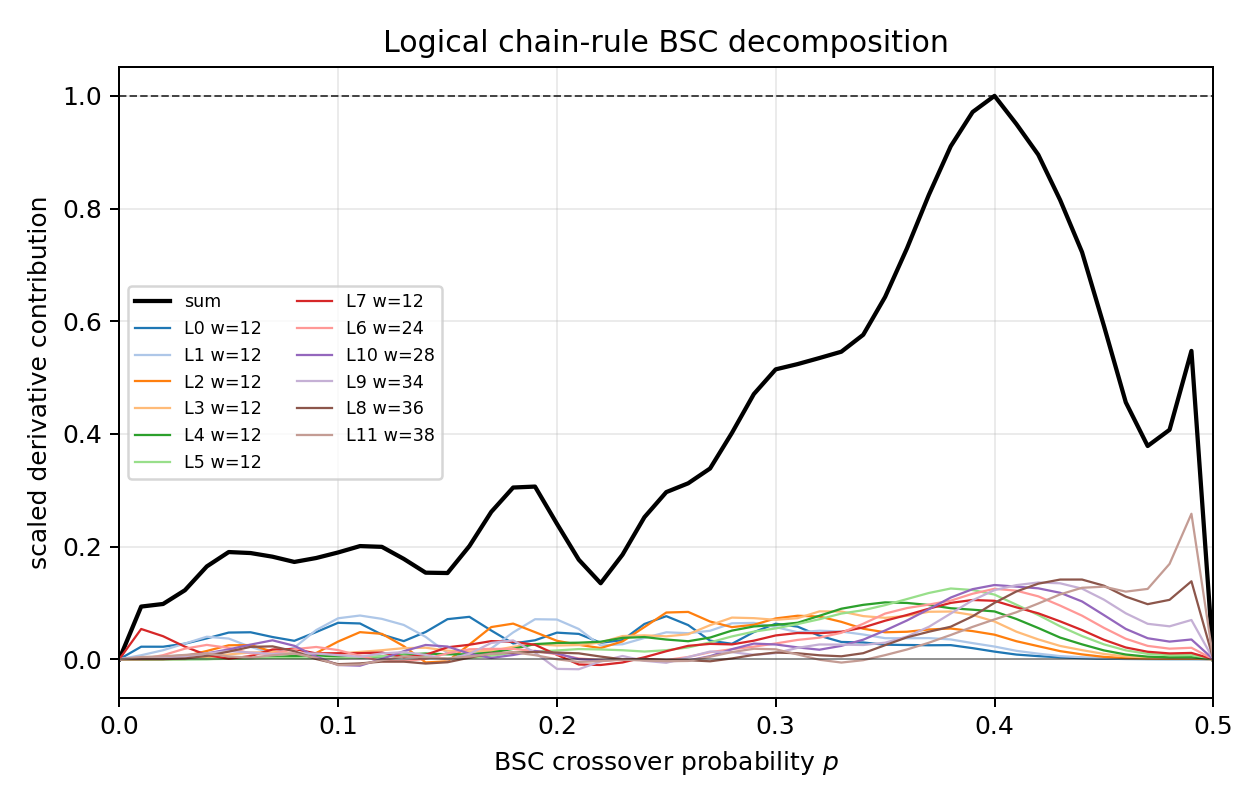

The file beside this chart, header and first rows:
p, posterior_x_class_mcmc, posterior_x_class_mcmc_stderr, posterior_x_class_component_norm_mcmc, mean_affine_dimension, mean_list_size, mean_acceptance_rate, logical_00_chain_entropy_mcmc, logical_00_chain_entropy_mcmc_stderr, logical_00_chain_component_norm_mcmc, logical_01_chain_entropy_mcmc, logical_01_chain_entropy_mcmc_stderr, logical_01_chain_component_norm_mcmc, logical_02_chain_entropy_mcmc, logical_02_chain_entropy_mcmc_stderr, logical_02_chain_component_norm_mcmc, logical_03_chain_entropy_mcmc, logical_03_chain_entropy_mcmc_stderr, logical_03_chain_component_norm_mcmc, logical_04_chain_entropy_mcmc, logical_04_chain_entropy_mcmc_stderr, logical_04_chain_component_norm_mcmc, logical_05_chain_entropy_mcmc, logical_05_chain_entropy_mcmc_stderr
0.0, 0.0, 0.0, 0.0, 0.0, 1.0, 0.0, 0.0, 0.0, 0.0, 0.0, 0.0, 0.0, 0.0, 0.0, 0.0, 0.0, 0.0, 0.0, 0.0, 0.0, 0.0, 0.0, 0.0
0.01, 0.04009, 0.02799, 0.0002784, 78.0, 1.16, 0.001383, 0.02008, 0.02, 0.0001394, 5.61935237565243e-06, 5.619352375652431e-06, 3.902328038647521e-08, 0.0, 0.0, 0.0, 0.0, 0.0, 0.0, 0.0, 0.0, 0.0, 0.0, 0.0
0.02, 0.2319, 0.06948, 0.001611, 78.0, 1.34, 0.003602, 0.02, 0.02, 0.0001389, 0.02, 0.02, 0.0001389, 0.0, 0.0, 0.0, 0.0, 0.0, 0.0, 0.0, 0.0, 0.0, 0.0, 0.0
0.03, 0.08056, 0.03713, 0.0005595, 78.0, 1.84, 0.002498, 0.01955, 0.01836, 0.0001358, 0.0004387, 0.0003065, 3.0466161891211142e-06, 1.4763405324364887e-12, 1.4763405324364887e-12, 1.0252364808586726e-14, 0.0, 0.0, 0.0, 0.0, 0.0, 0.0, 0.0, 0.0
0.04, 0.2137, 0.06054, 0.001484, 78.0, 2.22, 0.003757, 0.07793, 0.03702, 0.0005412, 0.03473, 0.02403, 0.0002412, 1.3197878222477708e-06, 1.3083233504737475e-06, 9.165193210053964e-09, 6.9799731325898e-07, 6.979973132589801e-07, 4.847203564298473e-09, 0.0001855, 0.0001835, 1.2883503981790739e-06, 0.0, 0.0
0.05, 0.4998, 0.106, 0.003471, 78.0, 4.26, 0.006842, 0.06207, 0.03232, 0.0004311, 0.1001, 0.03972, 0.0006955, 0.0009999, 0.0008192, 6.943914560539841e-06, 0.0002584, 0.0001829, 1.794605000724076e-06, 2.7083165695643197e-09, 2.7083165695643205e-09, 1.8807753955307774e-11, 1.8308126046865302e-08, 1.618714333774408e-08
0.06, 0.4266, 0.09174, 0.002962, 78.0, 4.98, 0.005423, 0.09519, 0.0372, 0.0006611, 0.06817, 0.03052, 0.0004734, 0.05443, 0.02989, 0.000378, 0.001877, 0.001287, 1.303696042156485e-05, 0.0009879, 0.0007669, 6.860212005936366e-06, 0.0001314, 0.0001314
0.07, 0.5736, 0.1085, 0.003983, 78.0, 7.16, 0.007155, 0.18, 0.0502, 0.00125, 0.1309, 0.04161, 0.0009093, 0.04561, 0.02153, 0.0003167, 0.03183, 0.0185, 0.000221, 0.001844, 0.001123, 1.2804899396846724e-05, 0.0001772, 0.0001621
0.08, 0.8539, 0.1325, 0.00593, 78.0, 9.3, 0.007612, 0.1703, 0.04808, 0.001183, 0.08423, 0.03041, 0.0005849, 0.06414, 0.02664, 0.0004454, 0.02287, 0.0199, 0.0001588, 0.007308, 0.006937, 5.0752086531222256e-05, 0.007446, 0.005151
0.09, 0.6672, 0.1122, 0.004633, 78.0, 8.04, 0.00751, 0.1103, 0.03711, 0.000766, 0.07264, 0.03095, 0.0005045, 0.05162, 0.02341, 0.0003585, 0.01888, 0.01619, 0.0001311, 0.002548, 0.001669, 1.7696919515067903e-05, 0.0002328, 0.0001932
0.1, 0.9697, 0.132, 0.006734, 78.0, 13.1, 0.009562, 0.2527, 0.05167, 0.001755, 0.1712, 0.04446, 0.001189, 0.02394, 0.009248, 0.0001663, 0.05707, 0.02765, 0.0003963, 0.02298, 0.01339, 0.0001596, 0.009533, 0.008861
0.11, 1.072, 0.1434, 0.007445, 78.0, 15.4, 0.008852, 0.2356, 0.04696, 0.001636, 0.2316, 0.05018, 0.001608, 0.1289, 0.03832, 0.0008954, 0.02491, 0.01538, 0.000173, 0.01579, 0.00849, 0.0001096, 0.001919, 0.00117
0.12, 1.119, 0.1201, 0.007768, 78.0, 15.4, 0.009408, 0.3347, 0.05464, 0.002325, 0.2467, 0.04213, 0.001713, 0.08623, 0.02577, 0.0005988, 0.06331, 0.02508, 0.0004397, 0.01523, 0.00909, 0.0001058, 0.007771, 0.004392
0.13, 1.26, 0.1399, 0.008753, 78.0, 18.1, 0.01046, 0.2917, 0.05066, 0.002026, 0.2649, 0.04737, 0.00184, 0.182, 0.03774, 0.001264, 0.04653, 0.02157, 0.0003231, 0.00998, 0.005227, 6.93050732703101e-05, 0.0102, 0.006895
0.14, 1.516, 0.1705, 0.01053, 78.0, 25.42, 0.01096, 0.3218, 0.05179, 0.002235, 0.3778, 0.05542, 0.002624, 0.1925, 0.04049, 0.001337, 0.09371, 0.02618, 0.0006508, 0.03776, 0.02096, 0.0002622, 0.02476, 0.01174
0.15, 1.329, 0.1372, 0.009232, 78.0, 27.64, 0.01057, 0.3271, 0.0534, 0.002272, 0.3585, 0.04757, 0.00249, 0.0897, 0.02296, 0.0006229, 0.07304, 0.02277, 0.0005072, 0.03694, 0.0152, 0.0002565, 0.01056, 0.007453
0.16, 1.563, 0.1406, 0.01086, 78.0, 39.5, 0.01276, 0.4389, 0.0528, 0.003048, 0.3054, 0.04581, 0.002121, 0.1388, 0.02772, 0.0009636, 0.11, 0.02856, 0.000764, 0.0232, 0.007093, 0.0001611, 0.02678, 0.009404
0.17, 1.687, 0.137, 0.01172, 78.0, 37.16, 0.01374, 0.4728, 0.0516, 0.003283, 0.3512, 0.04723, 0.002439, 0.1474, 0.0261, 0.001024, 0.09692, 0.02373, 0.000673, 0.05456, 0.01975, 0.0003789, 0.008468, 0.004287
0.18, 1.807, 0.147, 0.01255, 78.0, 53.24, 0.01438, 0.4985, 0.05531, 0.003462, 0.3354, 0.04532, 0.002329, 0.2231, 0.03633, 0.001549, 0.09285, 0.02072, 0.0006448, 0.04801, 0.01319, 0.0003334, 0.01882, 0.007535
0.19, 2.11, 0.1706, 0.01465, 78.0, 68.3, 0.01628, 0.4517, 0.04951, 0.003136, 0.415, 0.0506, 0.002882, 0.2839, 0.0386, 0.001972, 0.1469, 0.02581, 0.00102, 0.04771, 0.01412, 0.0003314, 0.04903, 0.01732
0.2, 2.263, 0.1304, 0.01572, 78.0, 69.7, 0.01719, 0.4984, 0.04571, 0.003461, 0.4093, 0.04569, 0.002843, 0.2457, 0.03704, 0.001706, 0.1369, 0.02791, 0.0009506, 0.09351, 0.0192, 0.0006494, 0.02887, 0.008654
0.21, 2.342, 0.1361, 0.01626, 78.0, 89.04, 0.01881, 0.5494, 0.0484, 0.003815, 0.5315, 0.04383, 0.003691, 0.2786, 0.033, 0.001934, 0.1556, 0.02352, 0.001081, 0.1064, 0.02466, 0.000739, 0.04917, 0.01476
0.22, 2.618, 0.1707, 0.01818, 78.0, 121, 0.02268, 0.6455, 0.04901, 0.004483, 0.5558, 0.04564, 0.00386, 0.3451, 0.03704, 0.002397, 0.1896, 0.02979, 0.001317, 0.1155, 0.01853, 0.0008021, 0.07097, 0.01255
0.23, 2.172, 0.1732, 0.01509, 78.0, 128.7, 0.02345, 0.4878, 0.04832, 0.003388, 0.4305, 0.04293, 0.00299, 0.264, 0.0409, 0.001833, 0.146, 0.02894, 0.001014, 0.1108, 0.02709, 0.0007694, 0.07013, 0.02267
0.24, 2.861, 0.1758, 0.01987, 78.0, 188.1, 0.02969, 0.6124, 0.04713, 0.004252, 0.5852, 0.04654, 0.004064, 0.3371, 0.03266, 0.002341, 0.2577, 0.03292, 0.00179, 0.1917, 0.02699, 0.001331, 0.08507, 0.01496
0.25, 2.695, 0.1612, 0.01872, 78.0, 274.6, 0.03679, 0.6583, 0.04813, 0.004572, 0.5255, 0.04323, 0.00365, 0.3424, 0.03495, 0.002378, 0.2427, 0.03294, 0.001686, 0.1747, 0.02821, 0.001213, 0.07961, 0.01402
0.26, 3.055, 0.153, 0.02122, 78.0, 313, 0.04127, 0.7097, 0.04159, 0.004928, 0.6462, 0.03611, 0.004488, 0.4716, 0.03669, 0.003275, 0.2659, 0.02822, 0.001846, 0.21, 0.02646, 0.001458, 0.1101, 0.01665
0.27, 3.118, 0.1688, 0.02165, 78.0, 402.9, 0.04909, 0.7486, 0.03688, 0.005199, 0.5637, 0.04155, 0.003915, 0.4789, 0.03964, 0.003326, 0.2628, 0.03113, 0.001825, 0.2103, 0.02537, 0.00146, 0.09752, 0.01438
0.28, 3.51, 0.1738, 0.02438, 78.0, 525.3, 0.0627, 0.7462, 0.03854, 0.005182, 0.6782, 0.03821, 0.00471, 0.5324, 0.03681, 0.003697, 0.3741, 0.03724, 0.002598, 0.2535, 0.02745, 0.00176, 0.137, 0.02184
0.29, 3.367, 0.1915, 0.02338, 78.0, 616.7, 0.07079, 0.6871, 0.03893, 0.004772, 0.6616, 0.04348, 0.004595, 0.4979, 0.03962, 0.003457, 0.3468, 0.0373, 0.002408, 0.2574, 0.02818, 0.001788, 0.1543, 0.01978
0.3, 4.226, 0.1538, 0.02935, 78.0, 791, 0.08817, 0.8336, 0.02593, 0.005789, 0.7888, 0.02814, 0.005478, 0.6197, 0.03105, 0.004304, 0.479, 0.03536, 0.003327, 0.3505, 0.03082, 0.002434, 0.2018, 0.01992
0.31, 4.149, 0.1869, 0.02882, 78.0, 914.9, 0.1007, 0.8263, 0.03207, 0.005738, 0.7258, 0.03495, 0.00504, 0.6174, 0.03562, 0.004288, 0.4383, 0.03143, 0.003044, 0.3428, 0.03063, 0.00238, 0.2151, 0.0198
0.32, 4.591, 0.1366, 0.03188, 78.0, 1139, 0.1231, 0.8938, 0.02103, 0.006207, 0.7898, 0.02193, 0.005485, 0.6734, 0.0303, 0.004677, 0.4842, 0.03121, 0.003363, 0.3726, 0.02539, 0.002587, 0.2684, 0.01815
0.33, 4.891, 0.1284, 0.03396, 78.0, 1370, 0.1449, 0.8487, 0.02407, 0.005894, 0.822, 0.02124, 0.005708, 0.732, 0.02743, 0.005083, 0.6071, 0.0311, 0.004216, 0.4519, 0.02822, 0.003138, 0.2974, 0.01905
0.34, 5.332, 0.1132, 0.03703, 78.0, 1635, 0.1711, 0.9209, 0.01233, 0.006395, 0.8675, 0.01739, 0.006024, 0.7818, 0.02079, 0.005429, 0.6216, 0.02523, 0.004317, 0.5124, 0.02418, 0.003558, 0.3851, 0.02037
0.35, 5.388, 0.1429, 0.03742, 78.0, 1921, 0.2, 0.9132, 0.01917, 0.006342, 0.8531, 0.02219, 0.005925, 0.7547, 0.02666, 0.005241, 0.6322, 0.02638, 0.00439, 0.5398, 0.02509, 0.003749, 0.3819, 0.02444
0.36, 6.103, 0.1256, 0.04238, 78.0, 2218, 0.2298, 0.9331, 0.01683, 0.00648, 0.9039, 0.01817, 0.006277, 0.8378, 0.02125, 0.005818, 0.7222, 0.02494, 0.005015, 0.635, 0.02386, 0.00441, 0.5012, 0.02326
0.37, 6.288, 0.1486, 0.04366, 78.0, 2564, 0.2645, 0.9364, 0.01118, 0.006503, 0.9042, 0.01629, 0.006279, 0.8215, 0.02243, 0.005705, 0.7304, 0.02565, 0.005072, 0.6738, 0.02204, 0.004679, 0.5105, 0.02456
0.38, 7.129, 0.09976, 0.04951, 78.0, 2956, 0.3038, 0.9687, 0.007319, 0.006727, 0.9516, 0.008266, 0.006608, 0.8937, 0.01342, 0.006206, 0.8215, 0.01571, 0.005705, 0.7622, 0.01645, 0.005293, 0.636, 0.0207
0.39, 7.294, 0.1301, 0.05065, 78.0, 3391, 0.3468, 0.9765, 0.00658, 0.006782, 0.9493, 0.01089, 0.006593, 0.8959, 0.01757, 0.006221, 0.8338, 0.01872, 0.00579, 0.7521, 0.02075, 0.005223, 0.6803, 0.0184
0.4, 8.28, 0.0762, 0.0575, 78.0, 3852, 0.3925, 0.9878, 0.00299, 0.00686, 0.9808, 0.004056, 0.006811, 0.9516, 0.006237, 0.006609, 0.9205, 0.008292, 0.006392, 0.8625, 0.01257, 0.005989, 0.7757, 0.01227
0.41, 8.757, 0.06824, 0.06081, 78.0, 4315, 0.4415, 0.991, 0.003184, 0.006882, 0.984, 0.002953, 0.006833, 0.9607, 0.005717, 0.006672, 0.9339, 0.005612, 0.006485, 0.8958, 0.008747, 0.006221, 0.8354, 0.01029
0.42, 9.248, 0.05536, 0.06422, 78.0, 4841, 0.4929, 0.9958, 0.0008168, 0.006915, 0.9913, 0.001389, 0.006884, 0.9768, 0.002614, 0.006784, 0.9563, 0.005399, 0.006641, 0.9299, 0.005469, 0.006457, 0.8852, 0.00705
0.43, 9.815, 0.02555, 0.06816, 78.0, 5377, 0.5468, 0.9977, 0.0004412, 0.006929, 0.9958, 0.0007475, 0.006916, 0.9913, 0.0007464, 0.006884, 0.9768, 0.001903, 0.006783, 0.9579, 0.003096, 0.006652, 0.928, 0.003655
0.44, 10.31, 0.0179, 0.07157, 78.0, 5968, 0.6064, 0.9987, 0.0002428, 0.006936, 0.9969, 0.0005426, 0.006923, 0.994, 0.0007435, 0.006903, 0.9863, 0.001328, 0.006849, 0.979, 0.001612, 0.006799, 0.9561, 0.002182
0.45, 10.7, 0.009907, 0.07429, 78.0, 6578, 0.6678, 0.9995, 8.115401562856077e-05, 0.006941, 0.9988, 0.0001384, 0.006936, 0.9972, 0.0003204, 0.006925, 0.9924, 0.0006816, 0.006891, 0.9868, 0.0007983, 0.006853, 0.9731, 0.0009587
0.46, 10.99, 0.006662, 0.07635, 78.0, 7206, 0.7315, 0.9996, 6.860105423743983e-05, 0.006942, 0.9992, 0.000105, 0.006939, 0.9979, 0.0002405, 0.00693, 0.9955, 0.0002871, 0.006913, 0.9925, 0.0004359, 0.006893, 0.9831, 0.0006775
0.47, 11.22, 0.002796, 0.07794, 78.0, 7867, 0.7975, 0.9998, 4.1321295911757994e-05, 0.006943, 0.9994, 8.335944353786025e-05, 0.00694, 0.9984, 0.0001688, 0.006934, 0.9966, 0.0002364, 0.006921, 0.9948, 0.0002983, 0.006908, 0.9888, 0.0004407
0.48, 11.38, 0.001968, 0.07903, 78.0, 8527, 0.8641, 0.9999, 2.9572147630374438e-05, 0.006944, 0.9997, 4.473044465728441e-05, 0.006942, 0.9991, 9.782912288321223e-05, 0.006938, 0.998, 0.0001475, 0.00693, 0.9961, 0.0002444, 0.006917, 0.9916, 0.0002942
0.49, 11.49, 0.001521, 0.07977, 78.0, 9192, 0.9315, 0.9999, 2.0283765894985263e-05, 0.006944, 0.9997, 4.865835870008643e-05, 0.006943, 0.9993, 7.444884074761956e-05, 0.006939, 0.9985, 0.0001161, 0.006934, 0.9971, 0.0001469, 0.006924, 0.9936, 0.0002339
0.5, 12.0, 0.0, 0.08333, 78.0, 4096, 1.0, 1.0, 0.0, 0.006944, 1.0, 0.0, 0.006944, 1.0, 0.0, 0.006944, 1.0, 0.0, 0.006944, 1.0, 0.0, 0.006944, 1.0, 0.0
